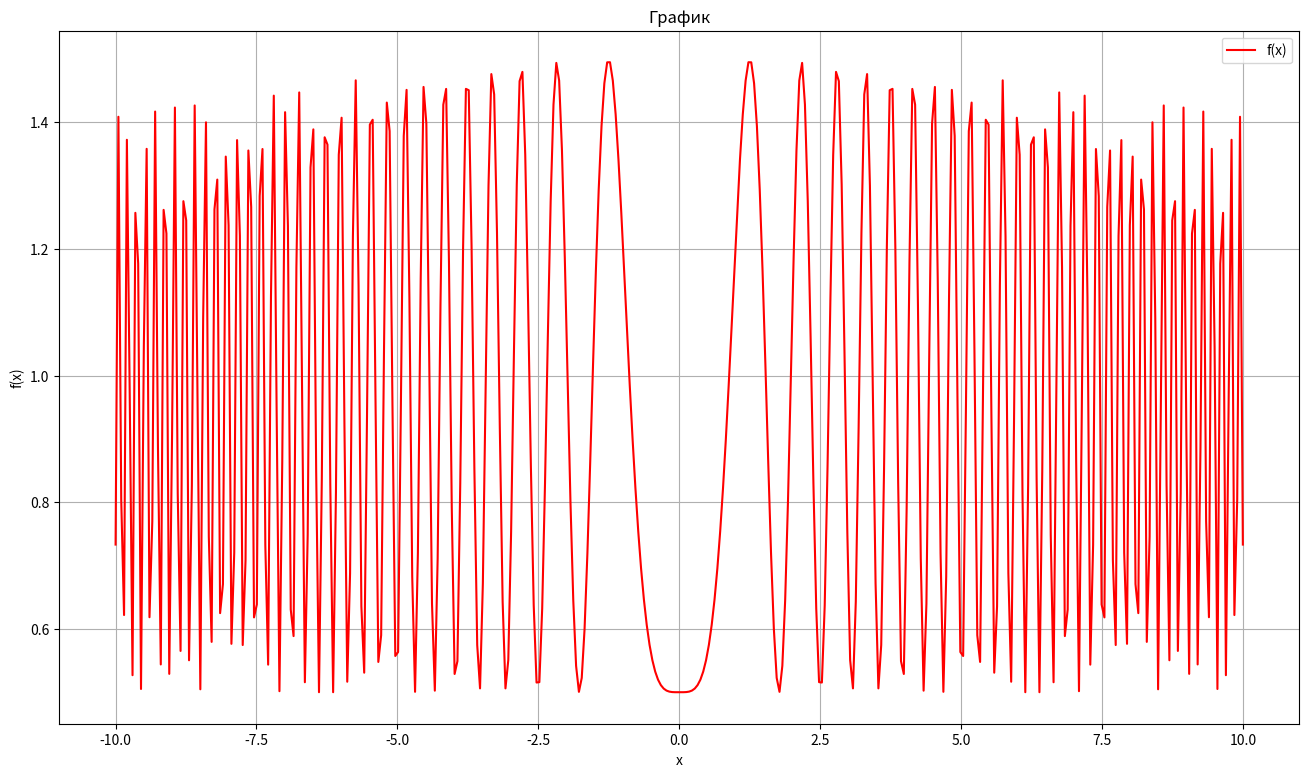

Here is the Python script that generated this plot:
import json
import os
import numpy as np
import matplotlib.pyplot as plt


def f(x, A):
    return 0.5+(np.sin(x**2-A**2)**2)/(1+0.001*(x**2+A**2))


A = 0
x = np.linspace(-10, 10, 400)
y = f(x, A)
data = [{"x": x, "y": y} for x, y in zip(x, y)]

if not os.path.exists('results'):
    os.makedirs('results')

with open('results/values.json', 'w') as file:
    json.dump(data, file)
plt.figure(figsize=(16, 9))
plt.plot(x, y, label='f(x)', color='r')
plt.title('График')
plt.xlabel('x')
plt.ylabel('f(x)')
plt.grid(True)
plt.legend()
plt.show()
